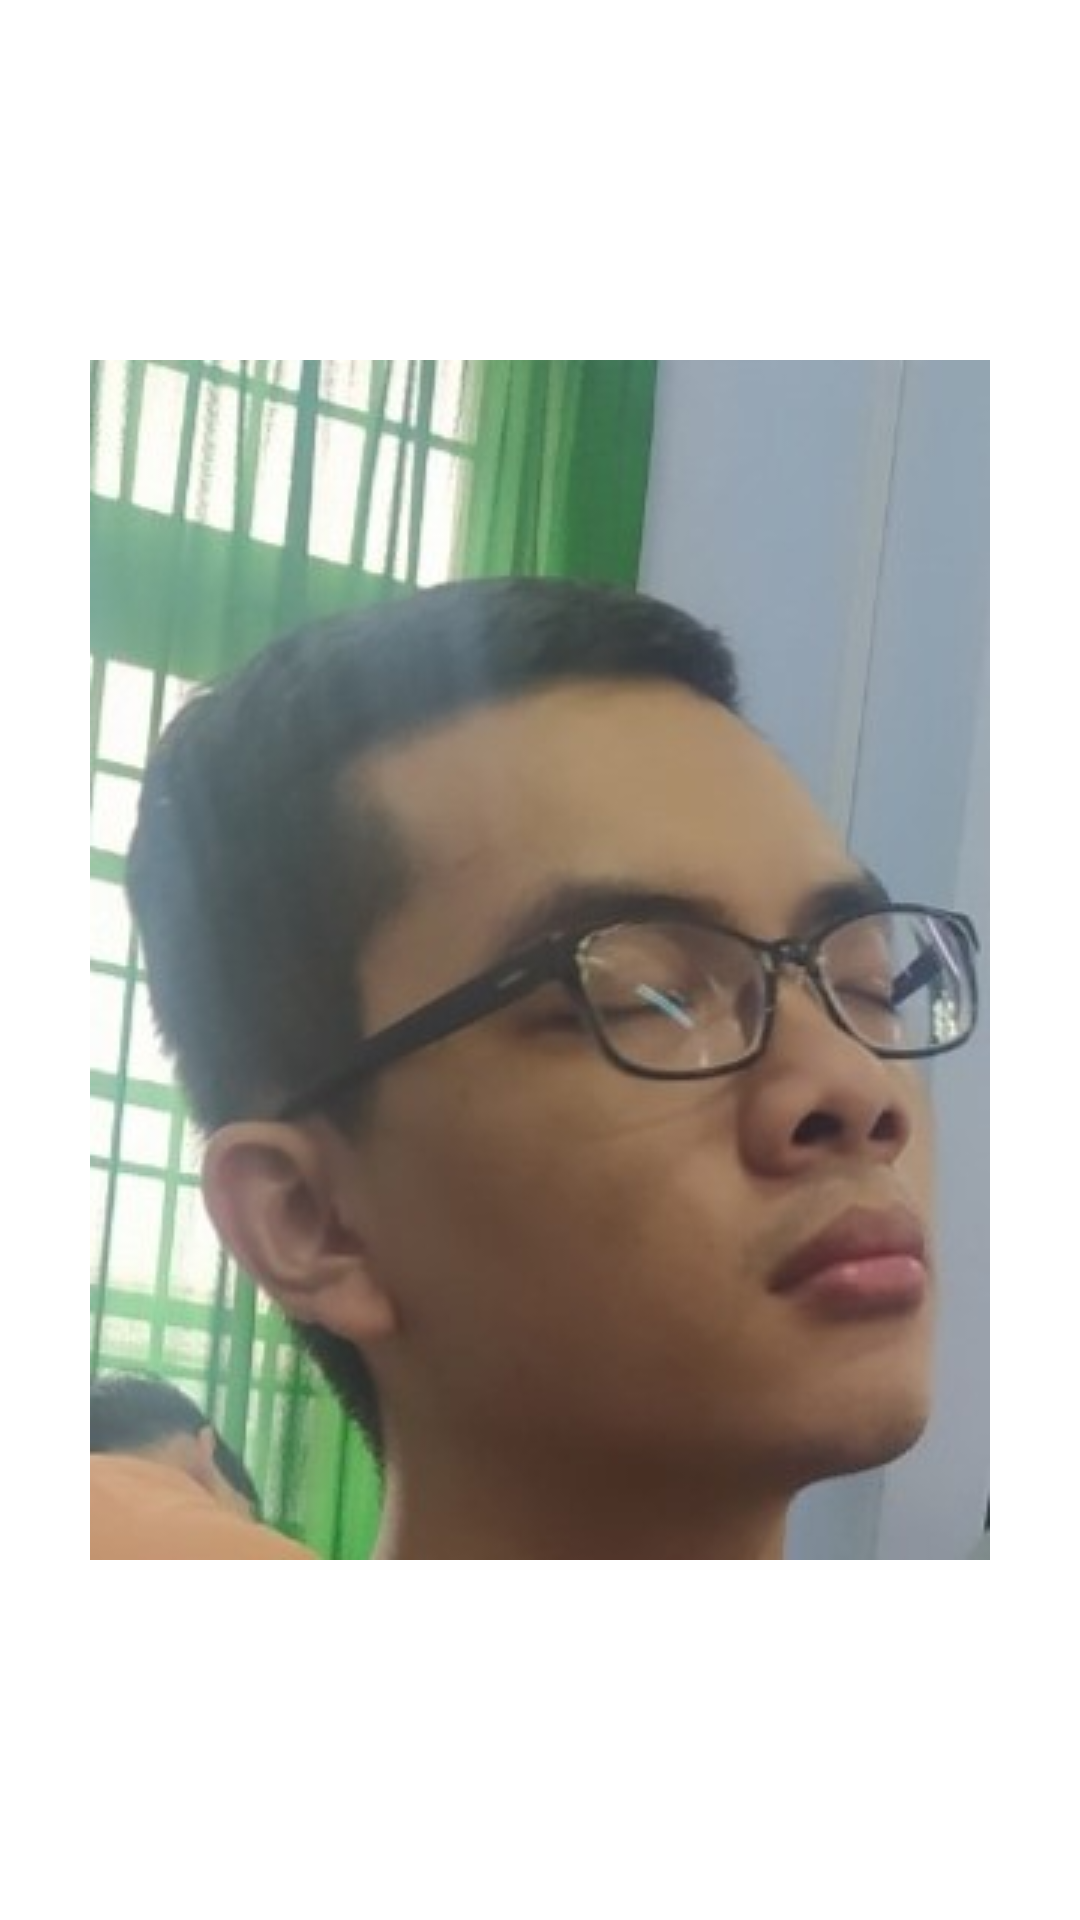

The Android layout XML behind this screen, and the referenced resources:
<!-- AndroidManifest.xml: application theme Theme.TablayoutAndViewPagerVD2 -->
<!-- res/layout/fragment_tow.xml -->
<?xml version="1.0" encoding="utf-8"?>
<LinearLayout xmlns:android="http://schemas.android.com/apk/res/android"
    android:layout_width="match_parent"
    android:layout_height="match_parent"
    android:orientation="horizontal">

    <ImageView
        android:src="@drawable/nguyen"
        android:layout_width="match_parent"
        android:layout_height="wrap_content"
        android:layout_gravity="center"/>
    <TextView
        android:layout_width="wrap_content"
        android:layout_height="wrap_content"
        android:text="WWW.ANDROIDCOBAN.COM" />

</LinearLayout>
<!-- resources referenced by this layout -->
<resources>
  <!-- drawable nguyen: jpg bitmap (drawable, 21152 bytes) -->
  <style name="Theme.TablayoutAndViewPagerVD2" parent="Theme.MaterialComponents.DayNight.DarkActionBar">
          
          <item name="colorPrimary">@color/purple_500</item>
          <item name="colorPrimaryVariant">@color/purple_700</item>
          <item name="colorOnPrimary">@color/white</item>
          
          <item name="colorSecondary">@color/teal_200</item>
          <item name="colorSecondaryVariant">@color/teal_700</item>
          <item name="colorOnSecondary">@color/black</item>
          
          <item name="android:statusBarColor">?attr/colorPrimaryVariant</item>
          
      </style>
  <!-- not gathered from this repository: default colours our renderer supplied (Android Studio template values) -->
  <color name="purple_500">#FF6200EE</color>
  <color name="purple_700">#FF3700B3</color>
  <color name="teal_200">#FF03DAC5</color>
  <color name="teal_700">#FF018786</color>
  <color name="black">#FF000000</color>
  <color name="white">#FFFFFFFF</color>
</resources>
